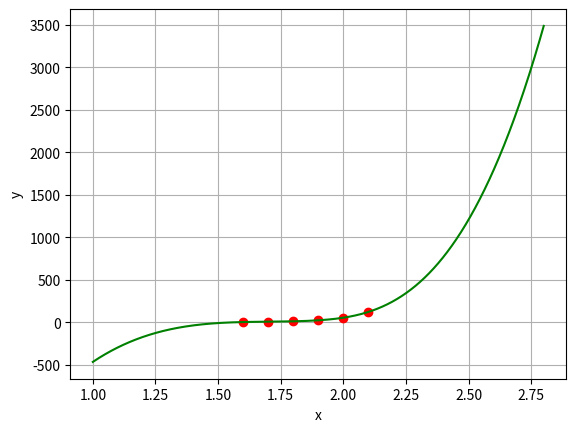

Write Python code to recreate this figure.
from scipy.interpolate import UnivariateSpline
import matplotlib.pyplot as plt
from numpy import *

x = [1.6, 1.7, 1.8, 1.9, 2.0, 2.1]
y = [4.6, 7.32, 12.92, 26.1, 53.53, 123.69]


# x = [ 1.8, 1.9, 2.0, 2.1, 2.2, 2.3]
# y = [ 2.6, 5.8, 8.93, 12.1, 17.0, 22.56]

spl = UnivariateSpline(x,y)


xs = linspace(1, 2.8, 2000)
plt.plot(x,y, 'ro', xs, spl(xs), 'g')
plt.xlabel('x')
plt.ylabel('y')
plt.grid()
plt.show()